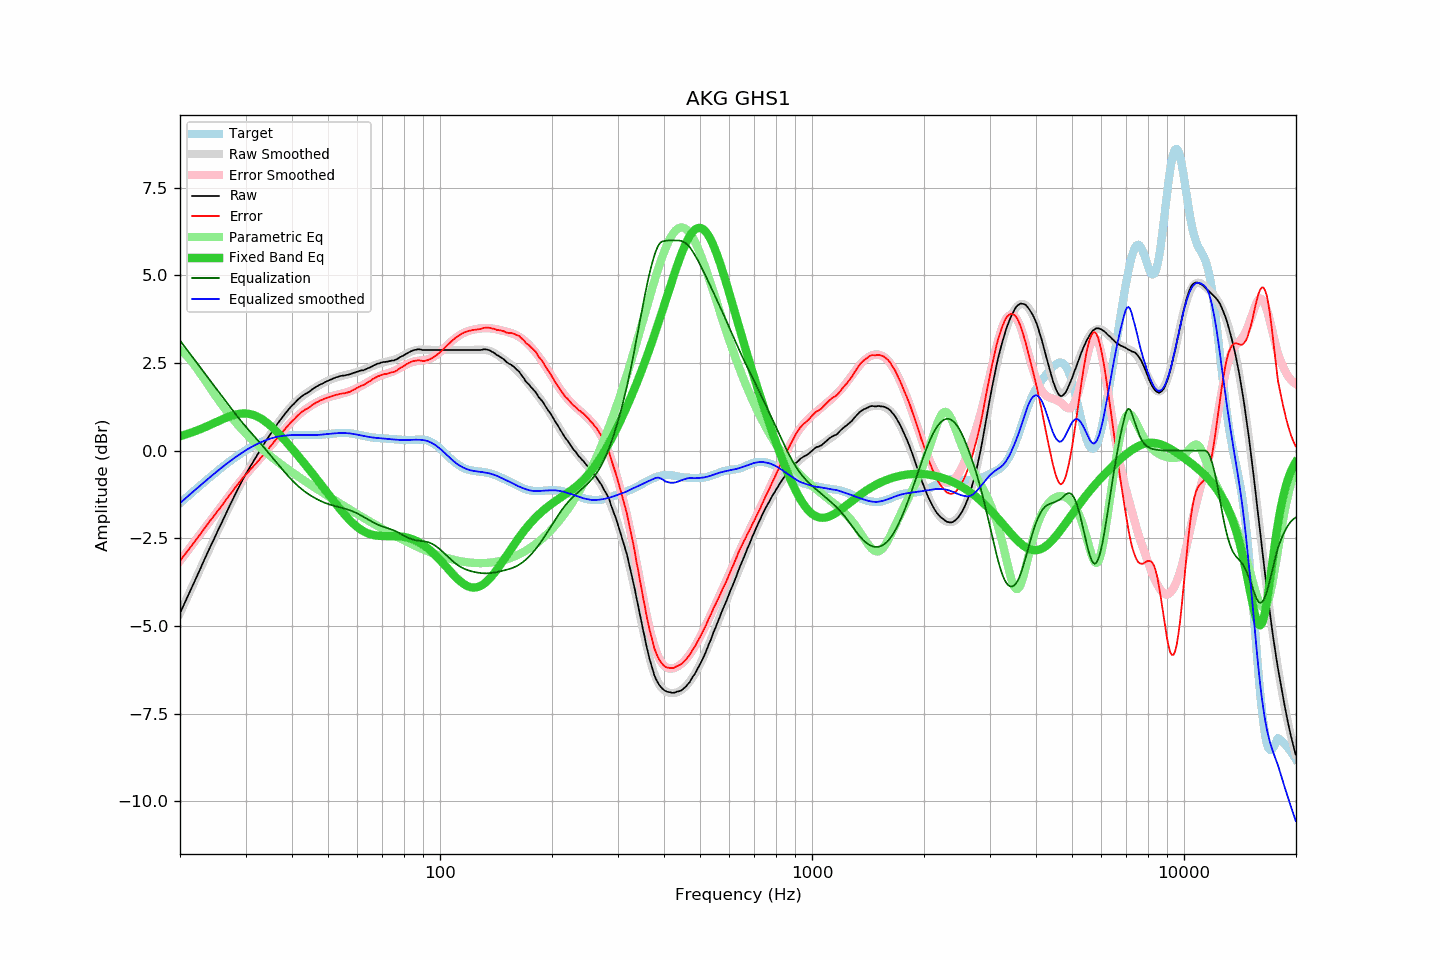

Source data for this figure (header and first rows):
frequency, raw, error, smoothed, error_smoothed, equalization, parametric_eq, equalized_raw, equalized_smoothed, target
20.00, -4.64, -3.14, -4.64, -3.14, 3.14, 0.41, -1.49, -1.50, -1.50
20.20, -4.54, -3.08, -4.54, -3.08, 3.08, 0.43, -1.45, -1.46, -1.45
20.40, -4.44, -3.02, -4.44, -3.02, 3.02, 0.44, -1.41, -1.41, -1.41
20.61, -4.34, -2.96, -4.34, -2.96, 2.96, 0.46, -1.38, -1.37, -1.37
20.81, -4.24, -2.90, -4.24, -2.90, 2.90, 0.47, -1.33, -1.33, -1.33
21.02, -4.14, -2.84, -4.14, -2.84, 2.84, 0.49, -1.29, -1.29, -1.29
21.23, -4.04, -2.78, -4.03, -2.78, 2.78, 0.50, -1.26, -1.25, -1.25
21.44, -3.93, -2.72, -3.93, -2.72, 2.72, 0.52, -1.21, -1.21, -1.21
21.66, -3.84, -2.66, -3.83, -2.66, 2.66, 0.53, -1.18, -1.17, -1.17
21.87, -3.73, -2.60, -3.73, -2.60, 2.60, 0.55, -1.14, -1.13, -1.13
22.09, -3.64, -2.54, -3.63, -2.54, 2.54, 0.57, -1.10, -1.09, -1.09
22.31, -3.53, -2.48, -3.53, -2.48, 2.48, 0.59, -1.06, -1.06, -1.05
22.54, -3.44, -2.42, -3.43, -2.42, 2.42, 0.60, -1.02, -1.02, -1.01
22.76, -3.34, -2.36, -3.33, -2.35, 2.35, 0.62, -0.98, -0.98, -0.98
22.99, -3.23, -2.29, -3.23, -2.29, 2.29, 0.64, -0.93, -0.94, -0.94
23.22, -3.13, -2.23, -3.13, -2.23, 2.23, 0.66, -0.89, -0.90, -0.90
23.45, -3.03, -2.17, -3.03, -2.17, 2.17, 0.68, -0.85, -0.86, -0.86
23.69, -2.93, -2.11, -2.93, -2.11, 2.11, 0.70, -0.82, -0.82, -0.82
23.92, -2.82, -2.04, -2.83, -2.05, 2.05, 0.72, -0.78, -0.78, -0.78
24.16, -2.73, -1.98, -2.73, -1.99, 1.99, 0.74, -0.74, -0.74, -0.74
24.40, -2.63, -1.93, -2.63, -1.93, 1.93, 0.76, -0.71, -0.70, -0.70
24.65, -2.54, -1.87, -2.53, -1.87, 1.87, 0.78, -0.67, -0.67, -0.67
24.89, -2.43, -1.81, -2.43, -1.81, 1.81, 0.81, -0.63, -0.63, -0.63
25.14, -2.33, -1.75, -2.34, -1.75, 1.75, 0.83, -0.59, -0.59, -0.59
25.39, -2.23, -1.68, -2.24, -1.68, 1.68, 0.85, -0.55, -0.55, -0.55
25.65, -2.15, -1.63, -2.14, -1.62, 1.62, 0.87, -0.52, -0.52, -0.51
25.91, -2.05, -1.57, -2.04, -1.56, 1.56, 0.89, -0.49, -0.48, -0.48
26.16, -1.94, -1.50, -1.95, -1.50, 1.50, 0.91, -0.44, -0.44, -0.44
26.43, -1.85, -1.44, -1.85, -1.44, 1.44, 0.93, -0.41, -0.41, -0.41
26.69, -1.75, -1.38, -1.75, -1.38, 1.38, 0.95, -0.37, -0.37, -0.37
26.96, -1.66, -1.32, -1.66, -1.32, 1.32, 0.96, -0.34, -0.34, -0.34
27.23, -1.56, -1.26, -1.56, -1.26, 1.26, 0.98, -0.30, -0.30, -0.30
27.50, -1.47, -1.20, -1.46, -1.20, 1.20, 1.00, -0.27, -0.27, -0.27
27.77, -1.37, -1.14, -1.37, -1.14, 1.14, 1.01, -0.24, -0.23, -0.23
28.05, -1.28, -1.07, -1.28, -1.08, 1.08, 1.02, -0.20, -0.20, -0.20
28.33, -1.19, -1.02, -1.19, -1.02, 1.02, 1.04, -0.17, -0.17, -0.17
28.62, -1.10, -0.96, -1.09, -0.96, 0.96, 1.05, -0.14, -0.14, -0.14
28.90, -1.01, -0.90, -1.01, -0.90, 0.90, 1.05, -0.10, -0.10, -0.11
29.19, -0.92, -0.84, -0.92, -0.85, 0.85, 1.06, -0.07, -0.07, -0.07
29.48, -0.83, -0.78, -0.83, -0.79, 0.79, 1.06, -0.04, -0.04, -0.04
29.78, -0.75, -0.73, -0.75, -0.74, 0.74, 1.06, -0.01, -0.01, -0.01
30.08, -0.66, -0.67, -0.67, -0.68, 0.68, 1.06, 0.02, 0.01, 0.02
30.38, -0.59, -0.63, -0.59, -0.63, 0.63, 1.06, 0.04, 0.04, 0.04
30.68, -0.51, -0.58, -0.51, -0.58, 0.58, 1.05, 0.07, 0.07, 0.07
30.99, -0.43, -0.53, -0.43, -0.52, 0.52, 1.04, 0.10, 0.10, 0.10
31.30, -0.36, -0.48, -0.35, -0.47, 0.47, 1.03, 0.12, 0.12, 0.12
31.61, -0.28, -0.43, -0.27, -0.42, 0.42, 1.01, 0.14, 0.15, 0.15
31.93, -0.21, -0.38, -0.20, -0.37, 0.37, 1.00, 0.16, 0.17, 0.17
32.24, -0.13, -0.32, -0.12, -0.32, 0.32, 0.98, 0.19, 0.19, 0.20
32.57, -0.06, -0.27, -0.05, -0.27, 0.27, 0.95, 0.21, 0.22, 0.22
32.89, 0.02, -0.21, 0.02, -0.21, 0.21, 0.93, 0.24, 0.24, 0.24
33.22, 0.09, -0.16, 0.10, -0.16, 0.16, 0.90, 0.25, 0.26, 0.26
33.55, 0.17, -0.10, 0.17, -0.11, 0.11, 0.87, 0.28, 0.28, 0.28
33.89, 0.24, -0.05, 0.24, -0.05, 0.05, 0.84, 0.29, 0.29, 0.30
34.23, 0.32, 0.01, 0.32, 0.00, -0.00, 0.80, 0.32, 0.31, 0.31
34.57, 0.38, 0.05, 0.39, 0.06, -0.06, 0.76, 0.33, 0.33, 0.33
34.92, 0.45, 0.11, 0.46, 0.11, -0.11, 0.73, 0.34, 0.34, 0.34
35.27, 0.52, 0.17, 0.53, 0.17, -0.17, 0.68, 0.36, 0.36, 0.36
35.62, 0.59, 0.22, 0.59, 0.22, -0.22, 0.64, 0.37, 0.37, 0.37
35.97, 0.66, 0.28, 0.66, 0.28, -0.28, 0.60, 0.39, 0.38, 0.38
... 635 more rows
